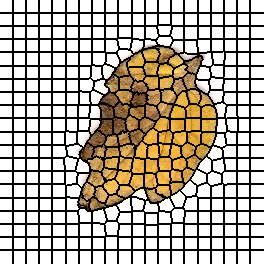

Values plotted in this chart, from the file beside it:
0, 0, 0, 0, 0, 0, 0, 0, 0, 0, 0, 0, 0, 1, 1, 1, 1, 1, 1, 1, 1, 1, 1, 1
0, 0, 0, 0, 0, 0, 0, 0, 0, 0, 0, 0, 0, 1, 1, 1, 1, 1, 1, 1, 1, 1, 1, 1
0, 0, 0, 0, 0, 0, 0, 0, 0, 0, 0, 0, 0, 1, 1, 1, 1, 1, 1, 1, 1, 1, 1, 1
0, 0, 0, 0, 0, 0, 0, 0, 0, 0, 0, 0, 0, 1, 1, 1, 1, 1, 1, 1, 1, 1, 1, 1
0, 0, 0, 0, 0, 0, 0, 0, 0, 0, 0, 0, 0, 1, 1, 1, 1, 1, 1, 1, 1, 1, 1, 1
0, 0, 0, 0, 0, 0, 0, 0, 0, 0, 0, 0, 0, 1, 1, 1, 1, 1, 1, 1, 1, 1, 1, 1
0, 0, 0, 0, 0, 0, 0, 0, 0, 0, 0, 0, 0, 1, 1, 1, 1, 1, 1, 1, 1, 1, 1, 1
0, 0, 0, 0, 0, 0, 0, 0, 0, 0, 0, 0, 0, 1, 1, 1, 1, 1, 1, 1, 1, 1, 1, 1
0, 0, 0, 0, 0, 0, 0, 0, 0, 0, 0, 0, 0, 1, 1, 1, 1, 1, 1, 1, 1, 1, 1, 1
0, 0, 0, 0, 0, 0, 0, 0, 0, 0, 0, 0, 0, 1, 1, 1, 1, 1, 1, 1, 1, 1, 1, 1
0, 0, 0, 0, 0, 0, 0, 0, 0, 0, 0, 0, 0, 1, 1, 1, 1, 1, 1, 1, 1, 1, 1, 1
0, 0, 0, 0, 0, 0, 0, 0, 0, 0, 0, 0, 0, 1, 1, 1, 1, 1, 1, 1, 1, 1, 1, 1
0, 0, 0, 0, 0, 0, 0, 0, 0, 0, 0, 0, 0, 1, 1, 1, 1, 1, 1, 1, 1, 1, 1, 1
20, 20, 20, 20, 20, 20, 20, 20, 20, 20, 20, 20, 20, 21, 21, 21, 21, 21, 21, 21, 21, 21, 21, 21
20, 20, 20, 20, 20, 20, 20, 20, 20, 20, 20, 20, 20, 21, 21, 21, 21, 21, 21, 21, 21, 21, 21, 21
20, 20, 20, 20, 20, 20, 20, 20, 20, 20, 20, 20, 20, 21, 21, 21, 21, 21, 21, 21, 21, 21, 21, 21
20, 20, 20, 20, 20, 20, 20, 20, 20, 20, 20, 20, 20, 21, 21, 21, 21, 21, 21, 21, 21, 21, 21, 21
20, 20, 20, 20, 20, 20, 20, 20, 20, 20, 20, 20, 20, 21, 21, 21, 21, 21, 21, 21, 21, 21, 21, 21
20, 20, 20, 20, 20, 20, 20, 20, 20, 20, 20, 20, 20, 21, 21, 21, 21, 21, 21, 21, 21, 21, 21, 21
20, 20, 20, 20, 20, 20, 20, 20, 20, 20, 20, 20, 20, 21, 21, 21, 21, 21, 21, 21, 21, 21, 21, 21
20, 20, 20, 20, 20, 20, 20, 20, 20, 20, 20, 20, 20, 21, 21, 21, 21, 21, 21, 21, 21, 21, 21, 21
20, 20, 20, 20, 20, 20, 20, 20, 20, 20, 20, 20, 20, 21, 21, 21, 21, 21, 21, 21, 21, 21, 21, 21
20, 20, 20, 20, 20, 20, 20, 20, 20, 20, 20, 20, 20, 21, 21, 21, 21, 21, 21, 21, 21, 21, 21, 21
20, 20, 20, 20, 20, 20, 20, 20, 20, 20, 20, 20, 20, 21, 21, 21, 21, 21, 21, 21, 21, 21, 21, 21
20, 20, 20, 20, 20, 20, 20, 20, 20, 20, 20, 20, 20, 21, 21, 21, 21, 21, 21, 21, 21, 21, 21, 21
20, 20, 20, 20, 20, 20, 20, 20, 20, 20, 20, 20, 20, 21, 21, 21, 21, 21, 21, 21, 21, 21, 21, 21
41, 41, 41, 41, 41, 41, 41, 41, 41, 41, 41, 41, 41, 42, 42, 42, 42, 42, 42, 42, 42, 42, 42, 42
41, 41, 41, 41, 41, 41, 41, 41, 41, 41, 41, 41, 41, 42, 42, 42, 42, 42, 42, 42, 42, 42, 42, 42
41, 41, 41, 41, 41, 41, 41, 41, 41, 41, 41, 41, 41, 42, 42, 42, 42, 42, 42, 42, 42, 42, 42, 42
41, 41, 41, 41, 41, 41, 41, 41, 41, 41, 41, 41, 41, 42, 42, 42, 42, 42, 42, 42, 42, 42, 42, 42
41, 41, 41, 41, 41, 41, 41, 41, 41, 41, 41, 41, 41, 42, 42, 42, 42, 42, 42, 42, 42, 42, 42, 42
41, 41, 41, 41, 41, 41, 41, 41, 41, 41, 41, 41, 41, 42, 42, 42, 42, 42, 42, 42, 42, 42, 42, 42
41, 41, 41, 41, 41, 41, 41, 41, 41, 41, 41, 41, 41, 42, 42, 42, 42, 42, 42, 42, 42, 42, 42, 42
41, 41, 41, 41, 41, 41, 41, 41, 41, 41, 41, 41, 41, 42, 42, 42, 42, 42, 42, 42, 42, 42, 42, 42
41, 41, 41, 41, 41, 41, 41, 41, 41, 41, 41, 41, 41, 42, 42, 42, 42, 42, 42, 42, 42, 42, 42, 42
41, 41, 41, 41, 41, 41, 41, 41, 41, 41, 41, 41, 41, 42, 42, 42, 42, 42, 42, 42, 42, 42, 42, 42
41, 41, 41, 41, 41, 41, 41, 41, 41, 41, 41, 41, 41, 42, 42, 42, 42, 42, 42, 42, 42, 42, 42, 42
41, 41, 41, 41, 41, 41, 41, 41, 41, 41, 41, 41, 41, 42, 42, 42, 42, 42, 42, 42, 42, 42, 42, 42
41, 41, 41, 41, 41, 41, 41, 41, 41, 41, 41, 41, 41, 42, 42, 42, 42, 42, 42, 42, 42, 42, 42, 42
62, 62, 62, 62, 62, 62, 62, 62, 62, 62, 62, 62, 62, 63, 63, 63, 63, 63, 63, 63, 63, 63, 63, 63
62, 62, 62, 62, 62, 62, 62, 62, 62, 62, 62, 62, 62, 63, 63, 63, 63, 63, 63, 63, 63, 63, 63, 63
62, 62, 62, 62, 62, 62, 62, 62, 62, 62, 62, 62, 62, 63, 63, 63, 63, 63, 63, 63, 63, 63, 63, 63
62, 62, 62, 62, 62, 62, 62, 62, 62, 62, 62, 62, 62, 63, 63, 63, 63, 63, 63, 63, 63, 63, 63, 63
62, 62, 62, 62, 62, 62, 62, 62, 62, 62, 62, 62, 62, 63, 63, 63, 63, 63, 63, 63, 63, 63, 63, 63
62, 62, 62, 62, 62, 62, 62, 62, 62, 62, 62, 62, 62, 63, 63, 63, 63, 63, 63, 63, 63, 63, 63, 63
62, 62, 62, 62, 62, 62, 62, 62, 62, 62, 62, 62, 62, 63, 63, 63, 63, 63, 63, 63, 63, 63, 63, 63
62, 62, 62, 62, 62, 62, 62, 62, 62, 62, 62, 62, 62, 63, 63, 63, 63, 63, 63, 63, 63, 63, 63, 63
62, 62, 62, 62, 62, 62, 62, 62, 62, 62, 62, 62, 62, 63, 63, 63, 63, 63, 63, 63, 63, 63, 63, 63
62, 62, 62, 62, 62, 62, 62, 62, 62, 62, 62, 62, 62, 63, 63, 63, 63, 63, 63, 63, 63, 63, 63, 63
62, 62, 62, 62, 62, 62, 62, 62, 62, 62, 62, 62, 62, 63, 63, 63, 63, 63, 63, 63, 63, 63, 63, 63
62, 62, 62, 62, 62, 62, 62, 62, 62, 62, 62, 62, 62, 63, 63, 63, 63, 63, 63, 63, 63, 63, 63, 63
62, 62, 62, 62, 62, 62, 62, 62, 62, 62, 62, 62, 62, 63, 63, 63, 63, 63, 63, 63, 63, 63, 63, 63
85, 85, 85, 85, 85, 85, 85, 85, 85, 85, 85, 85, 85, 86, 86, 86, 86, 86, 86, 86, 86, 86, 86, 86
85, 85, 85, 85, 85, 85, 85, 85, 85, 85, 85, 85, 85, 86, 86, 86, 86, 86, 86, 86, 86, 86, 86, 86
85, 85, 85, 85, 85, 85, 85, 85, 85, 85, 85, 85, 85, 86, 86, 86, 86, 86, 86, 86, 86, 86, 86, 86
85, 85, 85, 85, 85, 85, 85, 85, 85, 85, 85, 85, 85, 86, 86, 86, 86, 86, 86, 86, 86, 86, 86, 86
85, 85, 85, 85, 85, 85, 85, 85, 85, 85, 85, 85, 85, 86, 86, 86, 86, 86, 86, 86, 86, 86, 86, 86
85, 85, 85, 85, 85, 85, 85, 85, 85, 85, 85, 85, 85, 86, 86, 86, 86, 86, 86, 86, 86, 86, 86, 86
85, 85, 85, 85, 85, 85, 85, 85, 85, 85, 85, 85, 85, 86, 86, 86, 86, 86, 86, 86, 86, 86, 86, 86
85, 85, 85, 85, 85, 85, 85, 85, 85, 85, 85, 85, 85, 86, 86, 86, 86, 86, 86, 86, 86, 86, 86, 86
85, 85, 85, 85, 85, 85, 85, 85, 85, 85, 85, 85, 85, 86, 86, 86, 86, 86, 86, 86, 86, 86, 86, 86
... 203 more rows
